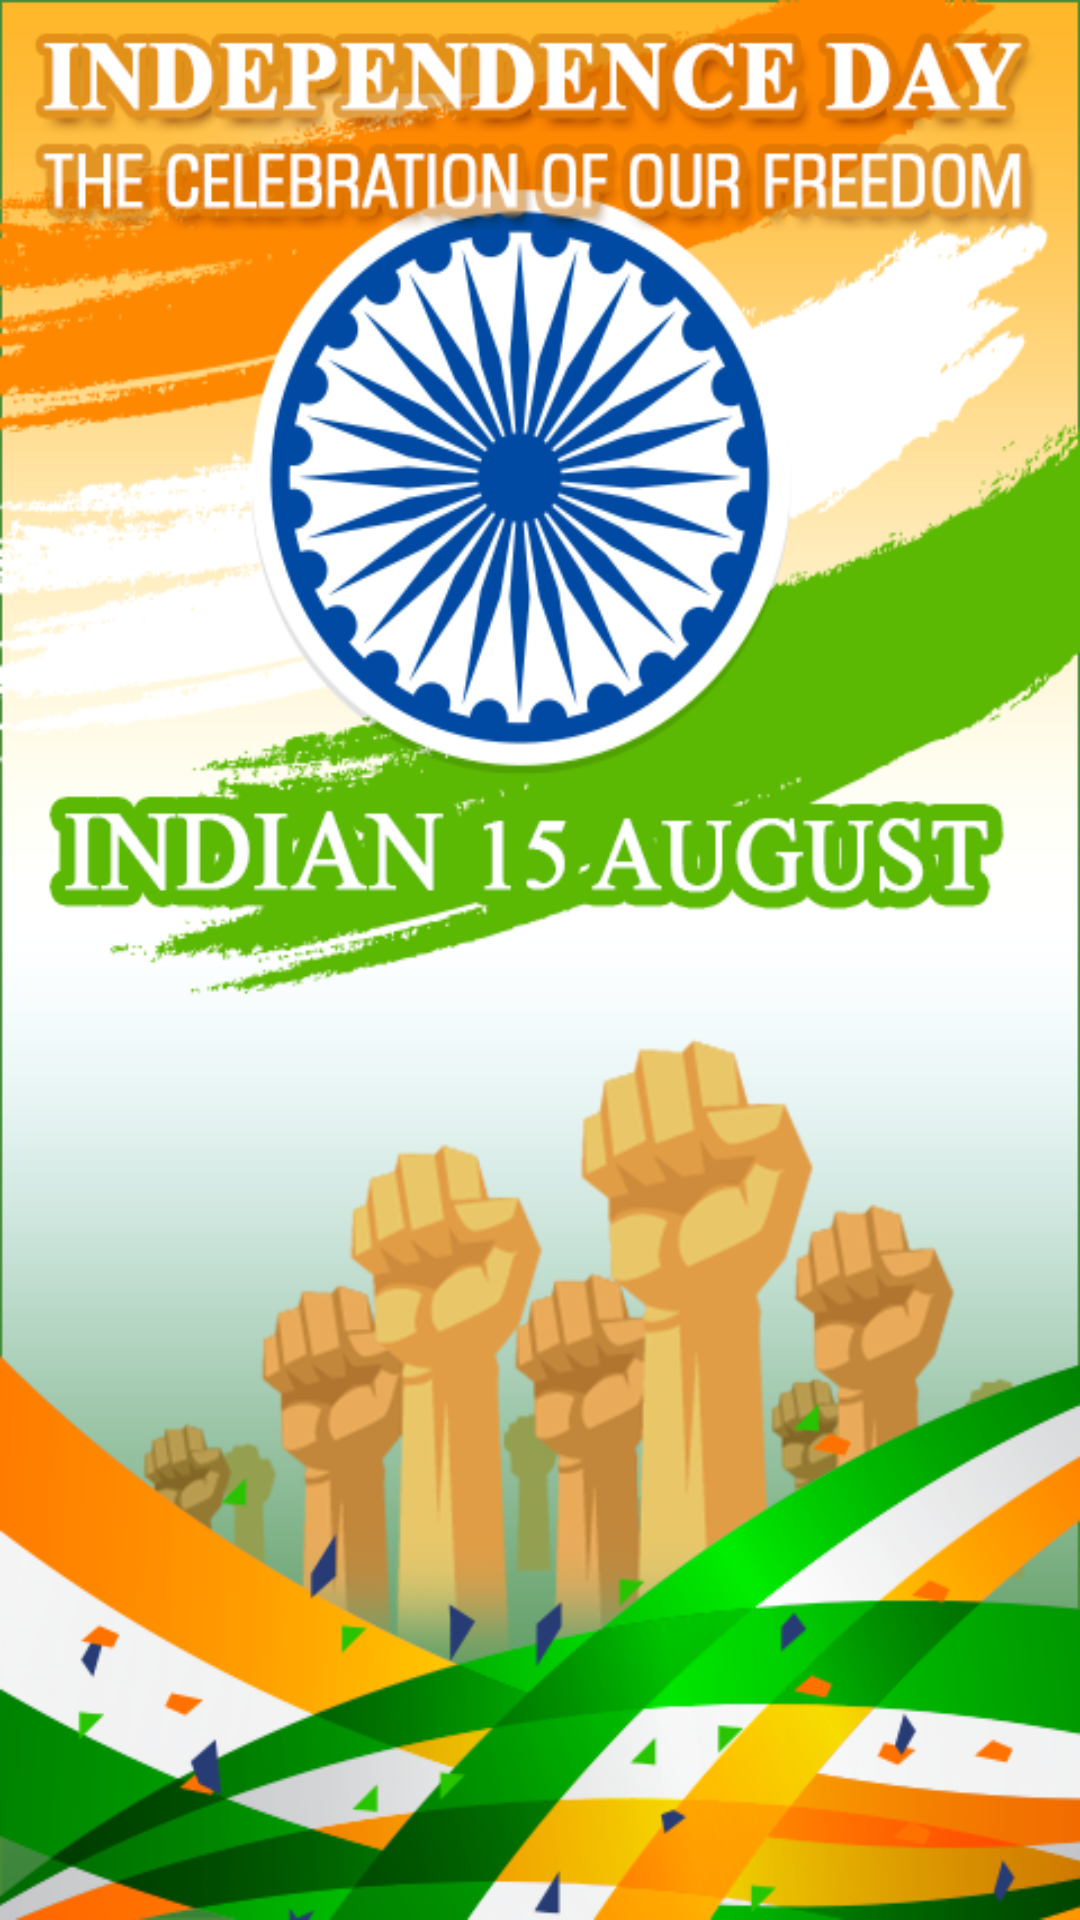

Produce the Android XML layout that renders to this screen, including the resource entries it uses.
<!-- AndroidManifest.xml: application theme AppTheme -->
<!-- res/layout/spalshscren.xml -->
<?xml version="1.0" encoding="utf-8"?>
<LinearLayout xmlns:android="http://schemas.android.com/apk/res/android"
    android:layout_width="match_parent"
    android:layout_height="match_parent"
    android:background="@drawable/sp"
    android:orientation="vertical">

</LinearLayout>
<!-- resources referenced by this layout -->
<resources>
  <!-- drawable sp: png bitmap (drawable, 179829 bytes) -->
  <style name="AppTheme" parent="Theme.AppCompat.Light.DarkActionBar">
          
          <item name="colorPrimary">@color/colorPrimary</item>
          <item name="colorPrimaryDark">@color/colorPrimaryDark</item>
          <item name="colorAccent">@color/colorAccent</item>
          <item name="windowActionBar">true</item>
          <item name="windowNoTitle">true</item>
          <item name="android:windowFullscreen">true</item>
      </style>
  <color name="colorPrimary">#000000</color>
  <color name="colorPrimaryDark">#303F9F</color>
  <color name="colorAccent">#f540e9ff</color>
</resources>
